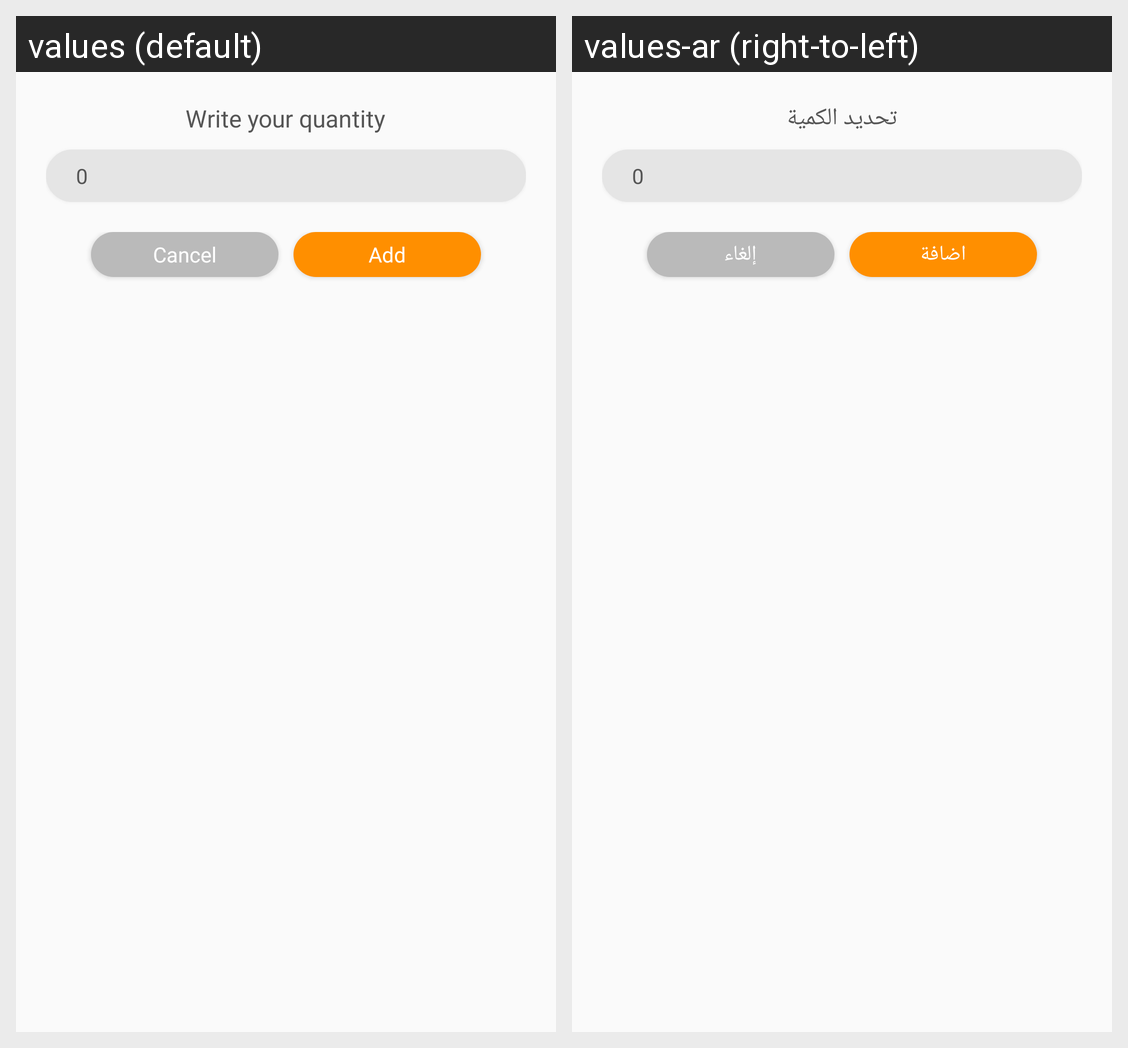

The same Android screen rendered under two of its app's locales, left to right. List the strings drawn on it with the default value and each locale's translation.
Android screen res/layout/select_quantity_dialog.xml rendered under 2 locales, left to right: values (default), values-ar (right-to-left). Device: Nexus 5 (rendered at 1080×1920; each locale shown at half size, 540×960, under a caption strip naming it); theme AppTheme.
Strings drawn on this screen, with the default value and each locale's value (text and hints the layout hard-codes, and strings that could not be matched under every locale, appear in the picture but are not listed):

select_quantity
  values: Write your quantity
  values-ar: تحديد الكمية

Cancel
  values: Cancel
  values-ar: إلغاء

Add
  values: Add
  values-ar: اضافة‎
